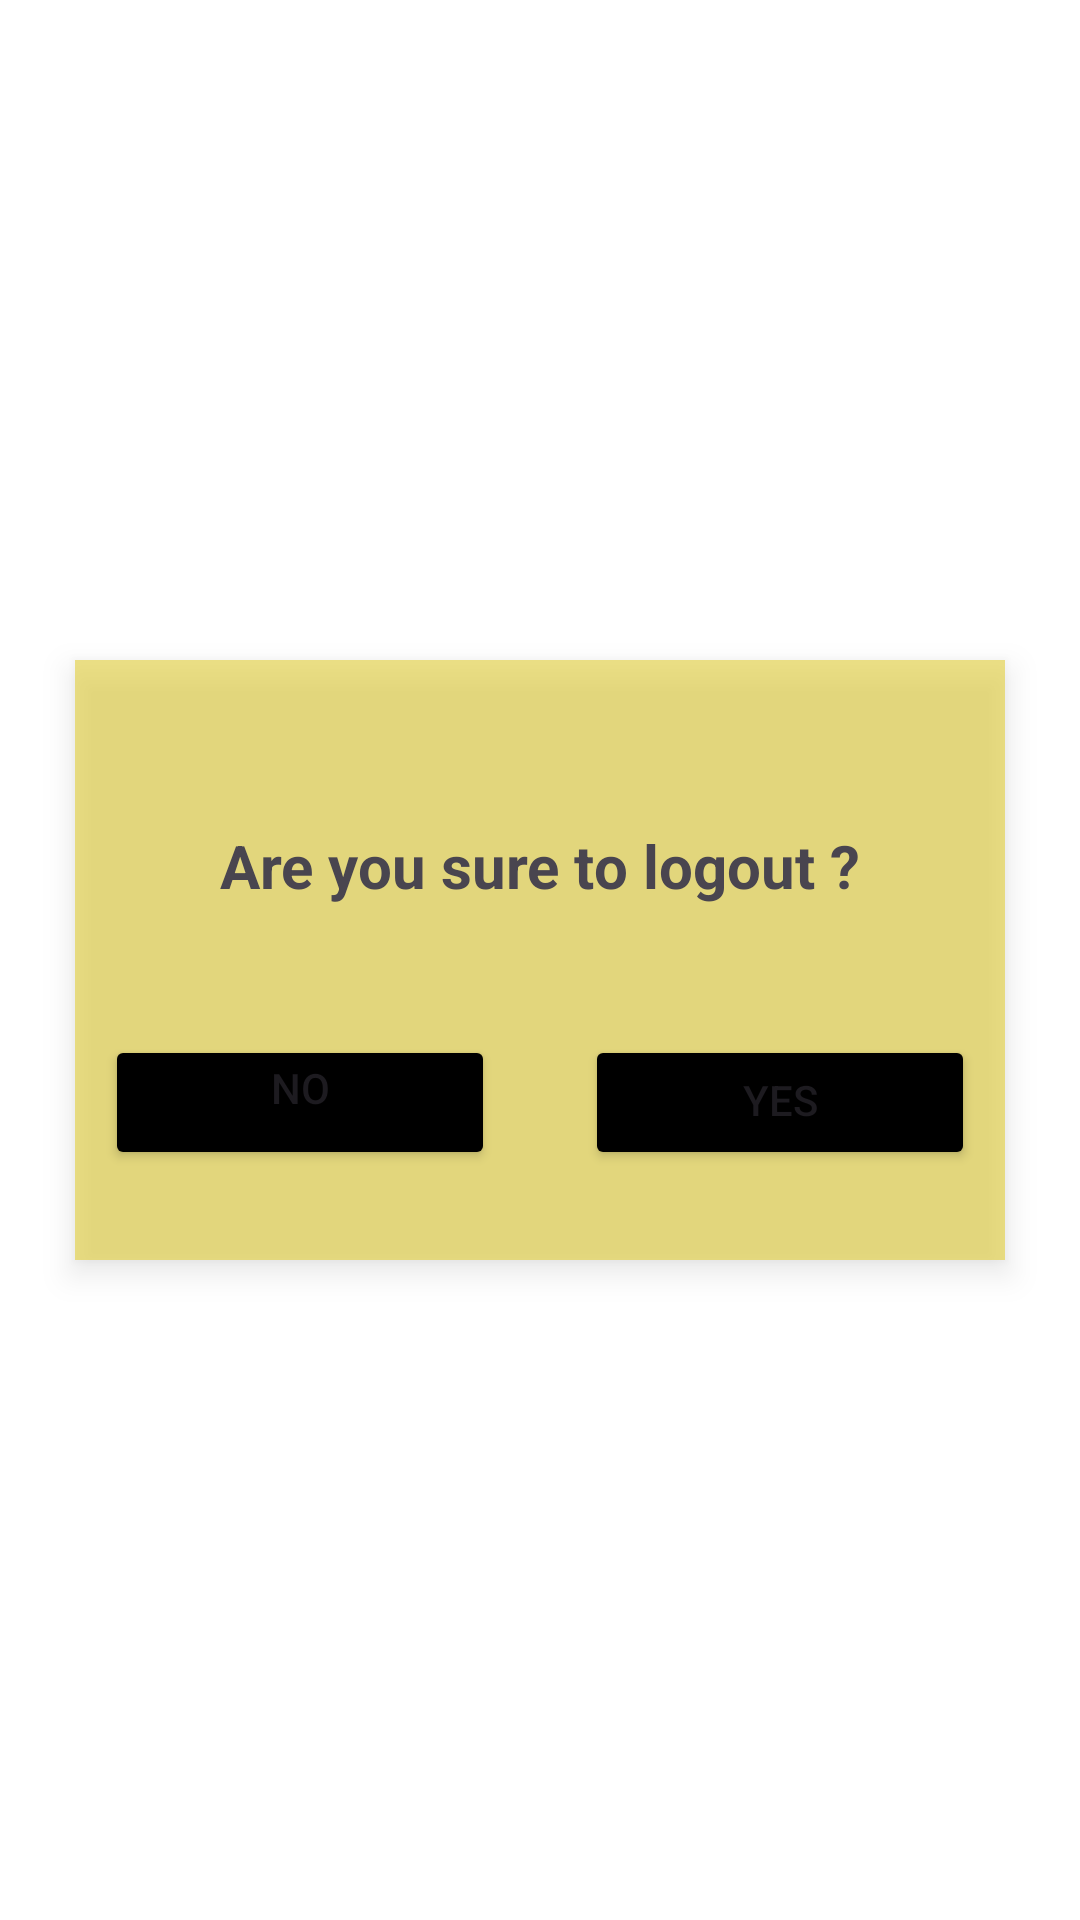

Android layout source for this screen:
<!-- AndroidManifest.xml: application theme Theme.MeetUp -->
<!-- res/layout/dialog_layout.xml -->
<?xml version="1.0" encoding="utf-8"?>
<RelativeLayout xmlns:android="http://schemas.android.com/apk/res/android"
    xmlns:tools="http://schemas.android.com/tools"
    android:layout_width="match_parent"
    android:layout_height="match_parent"
    android:background="@color/white"
    >
    <RelativeLayout
        android:layout_width="310dp"
        android:layout_height="wrap_content"
        android:background="@color/yellow"
        android:elevation="6dp"
        android:outlineAmbientShadowColor="@color/black"
        android:layout_centerInParent="true"
        tools:ignore="UnusedAttribute">

        <ImageView
            android:id="@+id/image_logout"
            android:layout_width="wrap_content"
            android:layout_height="wrap_content"
            android:src="@drawable/logout"
            android:layout_centerHorizontal="true"
            android:layout_marginTop="35dp"
            tools:ignore="ContentDescription" />
        <TextView
            android:id="@+id/text"
            android:layout_below="@+id/image_logout"
            android:layout_width="wrap_content"
            android:layout_height="40dp"
            android:text="@string/sure"
            android:layout_centerHorizontal="true"
            android:layout_marginTop="20dp"
            android:textSize="20sp"
            android:textStyle="bold"
            />
        <Button
            android:id="@+id/no_btn"
            android:layout_width="130dp"
            android:layout_height="45dp"
            android:layout_below="@+id/text"
            android:layout_alignParentStart="true"
            android:layout_marginStart="10dp"
            android:backgroundTint="@color/black"
            android:paddingTop="8dp"
            android:layout_marginTop="30dp"
            android:text="@string/no"
            tools:ignore="TouchTargetSizeCheck" />

        <Button
            android:id="@+id/yes_btn"
            android:layout_width="130dp"
            android:layout_height="45dp"
            android:layout_below="@+id/text"
            android:layout_alignParentEnd="true"
            android:backgroundTint="@color/black"
            android:layout_marginTop="30dp"
            android:paddingTop="8dp"
            android:layout_marginEnd="10dp"
            android:layout_marginBottom="30dp"
            android:text="@string/yes"
            tools:ignore="TouchTargetSizeCheck" />


    </RelativeLayout>

</RelativeLayout>
<!-- resources referenced by this layout -->
<resources>
  <color name="black">#FF000000</color>
  <color name="white">#FFFFFFFF</color>
  <color name="yellow">#94E4CF34</color>
  <string name="no">No\n</string>
  <string name="sure">Are you sure to logout ?</string>
  <string name="yes">Yes</string>
  <style name="Theme.MeetUp" parent="Base.Theme.MeetUp" />
  <style name="Base.Theme.MeetUp" parent="Theme.Material3.DayNight.NoActionBar">
          
          
      </style>
</resources>
